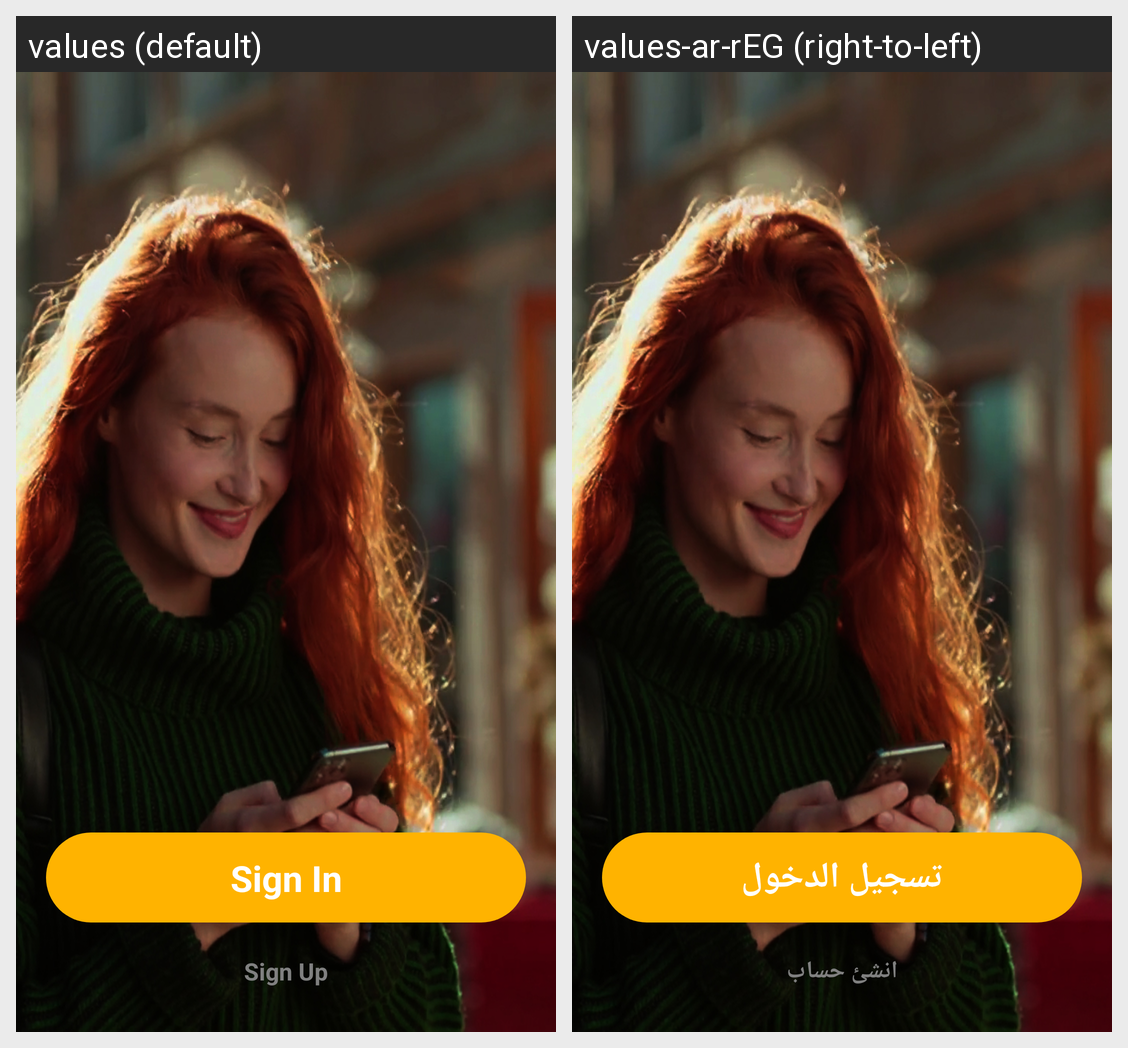

Strings drawn on this Android screen and how each of the app's shown locales translates them:
Android screen res/layout/main_activity.xml rendered under 2 locales, left to right: values (default), values-ar-rEG (right-to-left). Device: Nexus 5 (rendered at 1080×1920; each locale shown at half size, 540×960, under a caption strip naming it); theme AppTheme.
Strings drawn on this screen, with the default value and each locale's value (text and hints the layout hard-codes, and strings that could not be matched under every locale, appear in the picture but are not listed):

sign_in
  values: Sign In
  values-ar-rEG: تسجيل الدخول

sign_up
  values: Sign Up
  values-ar-rEG: انشئ حساب
